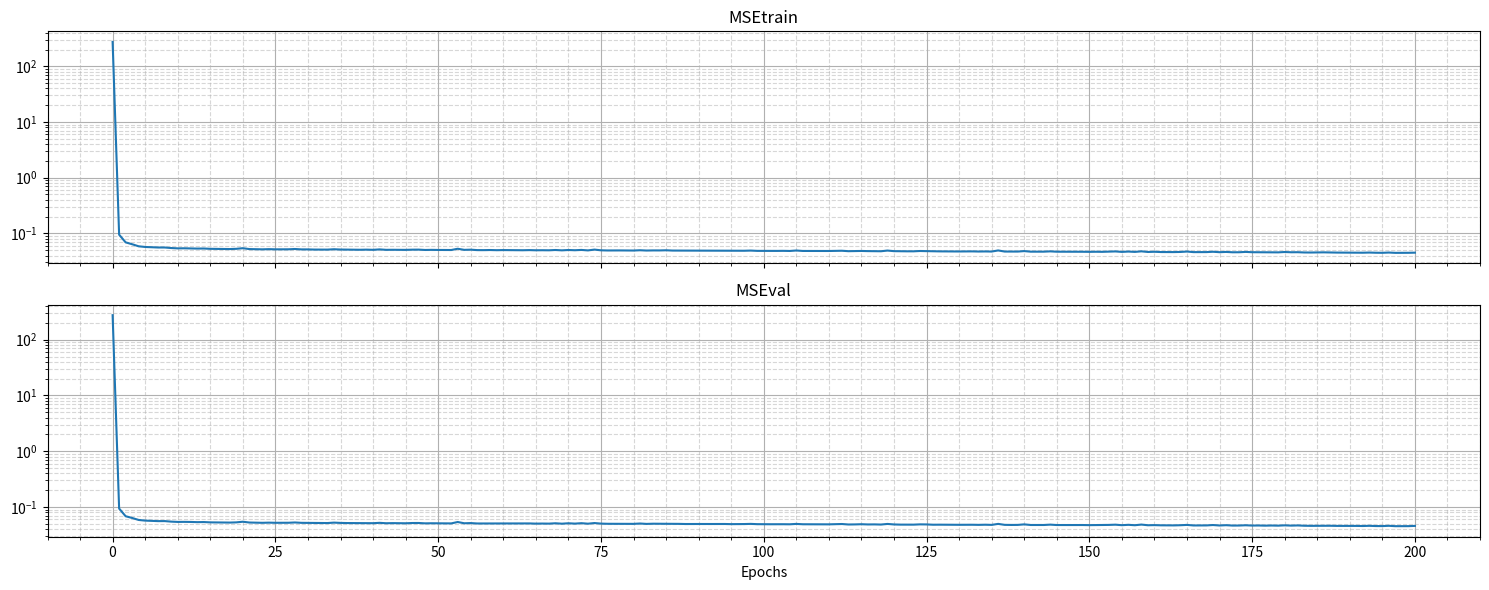
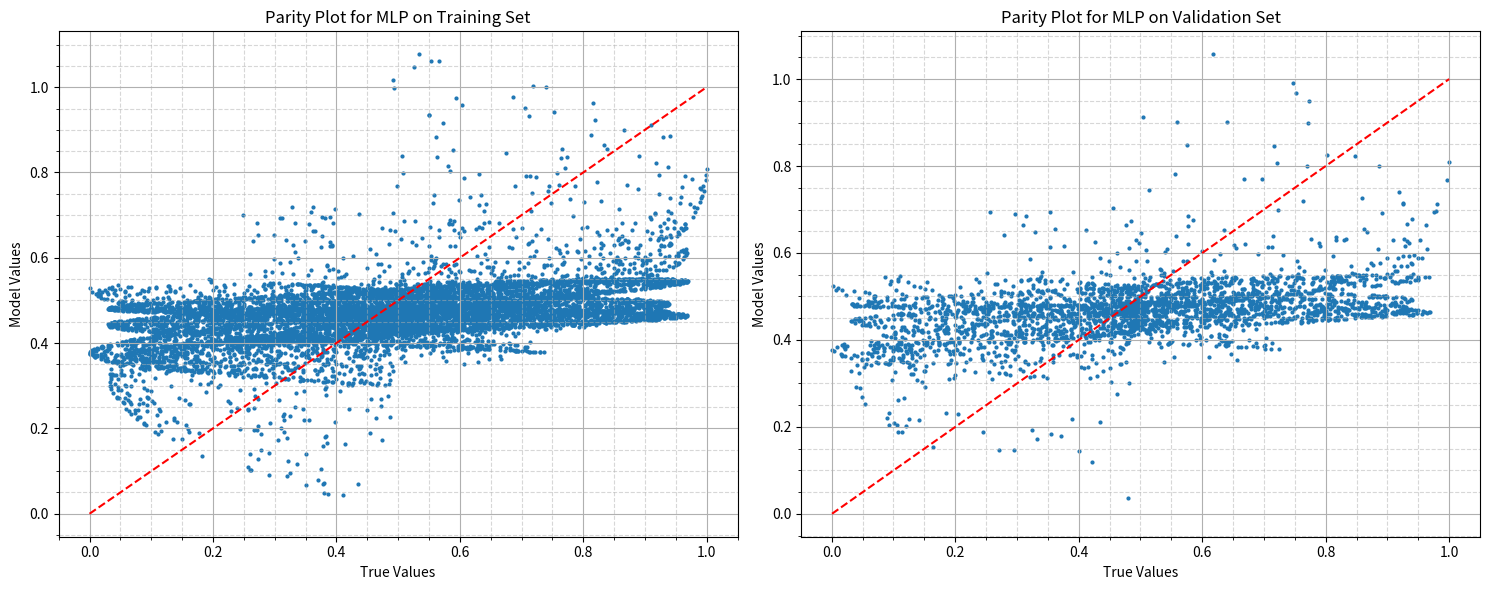
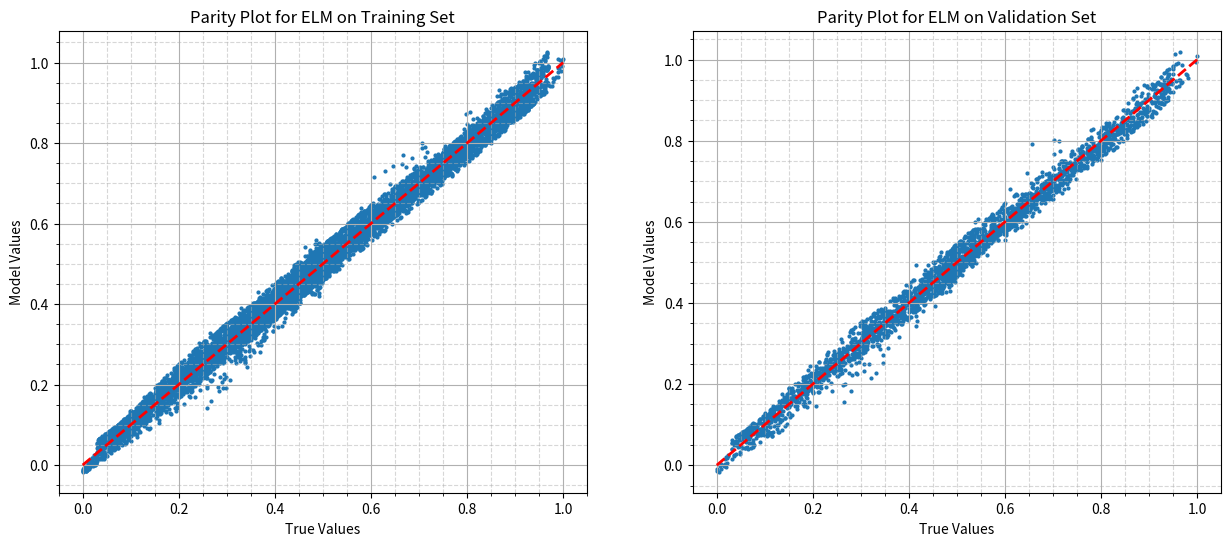

The script that saved these images, in order:
# %% __________________________________________________________________
# MLP z 1 warstwą ukrytą.
# Uczenie metodą SGD + Nesterov momentum.
# Na koniec douczenie sieci metodą ELM.
# Funckje aktywacji: tanh dla warstw ukrytych, liniowa dla wyjściowej.
# Autor: Antoni Marczuk

import numpy as np
import matplotlib.pyplot as plt


# %% __________________________________________________________________
# Przygotowanie danych uczących i walidujących.


# Funkcja do aproksymacji
Fun = lambda x: 1000 * np.sin(x[0,:]) * np.cos(x[1,:]) / np.exp(0.01 * (x[0,:] + x[1,:]))

n_inputs = 2 # liczba wejść
n_hidden = 100 # liczba neuronów ukrytych
n_outputs = 1 # liczba wyjść

n_train = 10000 # liczba próbek uczących
n_val = 3000   # liczba próbek walidujących

# Generowanie próbek uczących i walidujących
X_min = 0
X_max = 10

X_train = np.random.uniform(X_min, X_max, (n_inputs, n_train))
Y_train = Fun(X_train).reshape(n_outputs, n_train)

Y_min = Y_train.min() # minimalna wartość Y w zbiorze uczącym
Y_max = Y_train.max() # maksymalna wartość Y w zbiorze uczącym

X_train = (X_train - X_min) / (X_max - X_min)  # Przeskalowanie do [0, 1]
Y_train = (Y_train - Y_min) / (Y_max - Y_min)  # Przeskalowanie do [0, 1]

X_val = np.random.uniform(X_min, X_max, (n_inputs, n_val))
Y_val = Fun(X_val).reshape(n_outputs, n_val)

X_val = (X_val - X_min) / (X_max - X_min)  # Przeskalowanie do [0, 1]
Y_val = (Y_val - Y_min) / (Y_max - Y_min)  # Przeskalowanie do [0, 1]


# %% __________________________________________________________________
# Inicjalizacja wag i biasów sieci.

# Losowa inicjalizacja wag i biasów

b1 = np.random.randn(n_hidden, 1)
W1 = np.random.randn(n_hidden, n_inputs)

b2 = np.random.randn(n_outputs, 1)
W2 = np.random.randn(n_outputs, n_hidden)

# zerowa inicjalizacja poprzednich kroków minimalizacji

p_b1_old = np.zeros(b1.shape)
p_W1_old = np.zeros(W1.shape)

p_b2_old = np.zeros(b2.shape)
p_W2_old = np.zeros(W2.shape)


# %% __________________________________________________________________
# Uczenie sieci metodą SGD + Nesterov momentum.

max_epochs = 200 # maksymalna liczba epok
learning_rate = 0.001 # współczynnik uczenia
momentum = 0.9 # współczynnik momentum
mb_size = 64 # rozmiar mini-batcha


# deklaracja potrzebnych tablic

idx = np.zeros((1, mb_size), dtype=int)
X = np.zeros((n_inputs, mb_size))
Y = np.zeros((n_outputs, mb_size))

# ---

# Z0 = V0 = X

Z1 = np.zeros((n_hidden, mb_size))
V1 = np.zeros((n_hidden, mb_size))

# Z2 = V2 = Y_hat
Y_hat = np.zeros((n_outputs, mb_size)) 

# ---

p_b1 = np.zeros(b1.shape)
p_W1 = np.zeros(W1.shape)

p_b2 = np.zeros(b2.shape)
p_W2 = np.zeros(W2.shape)

# ---

dL_Z2 = np.zeros(Y_hat.shape)
dL_Z1 = np.zeros(Z1.shape)

# ---

dE_db1 = np.zeros(b1.shape)
dE_dW1 = np.zeros(W1.shape)

dE_db2 = np.zeros(b2.shape)
dE_dW2 = np.zeros(W2.shape)

# ---

b1_look = np.zeros(b1.shape)
W1_look = np.zeros(W1.shape)

b2_look = np.zeros(b2.shape)
W2_look = np.zeros(W2.shape)

# ---

MSEtrainTab = np.zeros((max_epochs+1, 1))
MSEvalTab = np.zeros((max_epochs+1, 1))


# Wyjściowe wartości MSE na zbiorze uczącym i walidującym

Ymodel_train = b2 + W2 @ np.tanh( b1 + W1 @ X_train)
Ymodel_val =   b2 + W2 @ np.tanh( b1 + W1 @ X_val)

MSEtrain = np.mean((Ymodel_train - Y_train) ** 2)
MSEval = np.mean((Ymodel_val - Y_val) ** 2)

MSEtrainTab[0] = MSEtrain
MSEvalTab[0] = MSEval


# uczenie sieci metodą SGD+momentum
for i in range(max_epochs):
    for j in range(300):
        idx = np.random.randint(0, n_train, size=mb_size)
        X = X_train[:, idx]
        Y = Y_train[:, idx]

        # Nesterov lookahead
        b1_look = b1 + momentum * p_b1_old
        W1_look = W1 + momentum * p_W1_old
        b2_look = b2 + momentum * p_b2_old
        W2_look = W2 + momentum * p_W2_old

        # Forward pass
        Z1 = W1_look @ X + b1_look
        V1 = np.tanh( Z1) # f1 = tanh
        Y_hat = W2_look @ V1 + b2_look

        # Backward pass
        dL_Z2 = 2 * (Y_hat - Y)
        dL_Z1 = (W2_look.T @ dL_Z2) * (1 - V1 ** 2) # df1

        # Gradienty
        dE_db2 = np.mean(dL_Z2, axis=1, keepdims=True)
        dE_dW2 = (dL_Z2 @ V1.T) / mb_size
        dE_db1 = np.mean(dL_Z1, axis=1, keepdims=True)
        dE_dW1 = (dL_Z1 @ X.T) / mb_size

        # Aktualizacja kroków
        p_b2 = momentum * p_b2_old - learning_rate * dE_db2
        p_W2 = momentum * p_W2_old - learning_rate * dE_dW2
        p_b1 = momentum * p_b1_old - learning_rate * dE_db1
        p_W1 = momentum * p_W1_old - learning_rate * dE_dW1

        # Aktualizacja wag i biasów
        b2 += p_b2
        W2 += p_W2
        b1 += p_b1
        W1 += p_W1

        # Zapisanie poprzednich kroków
        p_b2_old = p_b2
        p_W2_old = p_W2
        p_b1_old = p_b1
        p_W1_old = p_W1

    Ymodel_train = b2 + W2 @ np.tanh( b1 + W1 @ X_train)
    Ymodel_val =   b2 + W2 @ np.tanh( b1 + W1 @ X_val)

    MSEtrain = np.mean((Ymodel_train - Y_train) ** 2)
    MSEval = np.mean((Ymodel_val - Y_val) ** 2)

    MSEtrainTab[i+1] = MSEtrain
    MSEvalTab[i+1] = MSEval

    print(f"\rEpoka [{i+1}/{max_epochs}]  MSE train: {MSEtrain:.6e}  MSE val: {MSEval:.6e}", end='')


# Wyświetlanie przebiegu uczenia

fig1, (ax1, ax2) = plt.subplots(2, 1, figsize=(15, 6), sharex=True)

ax1.plot(MSEtrainTab)
ax1.set_yscale('log')
ax1.set_title("MSEtrain")
ax1.minorticks_on()  # włącza dodatkowe podziałki
ax1.grid(True, which='major', linestyle='-')   # grubsze linie dla głównych
ax1.grid(True, which='minor', linestyle='--', alpha=0.5)   # cieńsze dla pomocniczych

ax2.plot(MSEvalTab)
ax2.set_yscale('log')
ax2.set_title("MSEval")
ax2.set_xlabel("Epochs")
ax2.minorticks_on()  # włącza dodatkowe podziałki
ax2.grid(True, which='major', linestyle='-')   # grubsze linie dla głównych
ax2.grid(True, which='minor', linestyle='--', alpha=0.5)   # cieńsze dla pomocniczych

plt.tight_layout() # ładniej wyglądają wykresy



# %% __________________________________________________________________
# Wykresy diagnostyczne przed ELM.

# --- Ocena modelu ---

Ymodel_train = b2 + W2 @ np.tanh( b1 + W1 @ X_train)
Ymodel_val =   b2 + W2 @ np.tanh( b1 + W1 @ X_val)

MSEtrain = np.mean((Ymodel_train - Y_train) ** 2)
MSEval = np.mean((Ymodel_val - Y_val) ** 2)

var_norm_MSE_train = MSEtrain / np.var(Y_train)
var_norm_MSE_val = MSEval / np.var(Y_val)

print(f"\n(train) MSE = {MSEtrain:e},  var-norm-MSE = {var_norm_MSE_train:e}")
print(f"(val) MSE = {MSEval:e},  var-norm-MSE = {var_norm_MSE_val:e}")

#  --- Wykres dopasowania (prawdziwy Y) vs (przewidywany Y) ---

fig1, (ax1, ax2) = plt.subplots(1, 2, figsize=(15, 6))

ax1.scatter(Y_train, Ymodel_train, s=4)
ax1.plot([Y_train.min(), Y_train.max()], [Y_train.min(), Y_train.max()], 'r--')
ax1.set_title("Parity Plot for MLP on Training Set")
ax1.set_xlabel("True Values")
ax1.set_ylabel("Model Values")
ax1.minorticks_on()  # włącza dodatkowe podziałki
ax1.grid(True, which='major', linestyle='-')   # grubsze linie dla głównych
ax1.grid(True, which='minor', linestyle='--', alpha=0.5)   # cieńsze dla pomocniczych

ax2.scatter(Y_val, Ymodel_val, s=4)
ax2.plot([Y_val.min(), Y_val.max()], [Y_val.min(), Y_val.max()], 'r--')
ax2.set_title("Parity Plot for MLP on Validation Set")
ax2.set_xlabel("True Values")
ax2.set_ylabel("Model Values")
ax2.minorticks_on()  # włącza dodatkowe podziałki
ax2.grid(True, which='major', linestyle='-')   # grubsze linie dla głównych
ax2.grid(True, which='minor', linestyle='--', alpha=0.5)   # cieńsze dla pomocniczych

plt.tight_layout() # ładniej wyglądają wykresy


# %% __________________________________________________________________
# Douczenie sieci metodą ELM.

lambda_reg = 1e-10  # współczynnik regularizacji

A = np.hstack(( np.ones((n_train, 1)), (np.tanh( b1 + W1 @ X_train)).T ))
W = np.linalg.solve(A.T @ A + lambda_reg * np.eye(n_hidden + 1), A.T @ Y_train.T)

b2v2 = W[0]
W2v2 = W[1:].reshape(1, n_hidden)


# %% __________________________________________________________________
# Ocena modelu po douczeniu metodą ELM.

# --- Ocena modelu przed douczeniem ---

Ymodel_train = b2v2 + W2v2 @ np.tanh( W1 @ X_train + b1)
Ymodel_val = b2v2 + W2v2 @ np.tanh( W1 @ X_val + b1)

MSEtrain = np.mean((Ymodel_train - Y_train) ** 2)
MSEval = np.mean((Ymodel_val - Y_val) ** 2)

var_norm_MSE_train = MSEtrain / np.var(Y_train)
var_norm_MSE_val = MSEval / np.var(Y_val)

print(f"\n(train) MSE = {MSEtrain:e},  var-norm-MSE = {var_norm_MSE_train:e}")
print(f"(val) MSE = {MSEval:e},  var-norm-MSE = {var_norm_MSE_val:e}")

#  --- Wykres dopasowania (prawdziwy Y) vs (przewidywany Y) ---

fig1, (ax1, ax2) = plt.subplots(1, 2, figsize=(15, 6))

ax1.scatter(Y_train, Ymodel_train, s=4)
ax1.plot([Y_train.min(), Y_train.max()], [Y_train.min(), Y_train.max()], 'r--', lw=2)
ax1.set_title("Parity Plot for ELM on Training Set")
ax1.set_xlabel("True Values")
ax1.set_ylabel("Model Values")
ax1.minorticks_on()  # włącza dodatkowe podziałki
ax1.grid(True, which='major', linestyle='-')   # grubsze linie dla głównych
ax1.grid(True, which='minor', linestyle='--', alpha=0.5)   # cieńsze dla pomocniczych

ax2.scatter(Y_val, Ymodel_val, s=4)
ax2.plot([Y_val.min(), Y_val.max()], [Y_val.min(), Y_val.max()], 'r--', lw=2)
ax2.set_title("Parity Plot for ELM on Validation Set")
ax2.set_xlabel("True Values")
ax2.set_ylabel("Model Values")
ax2.minorticks_on()  # włącza dodatkowe podziałki
ax2.grid(True, which='major', linestyle='-')   # grubsze linie dla głównych
ax2.grid(True, which='minor', linestyle='--', alpha=0.5)   # cieńsze dla pomocniczych

